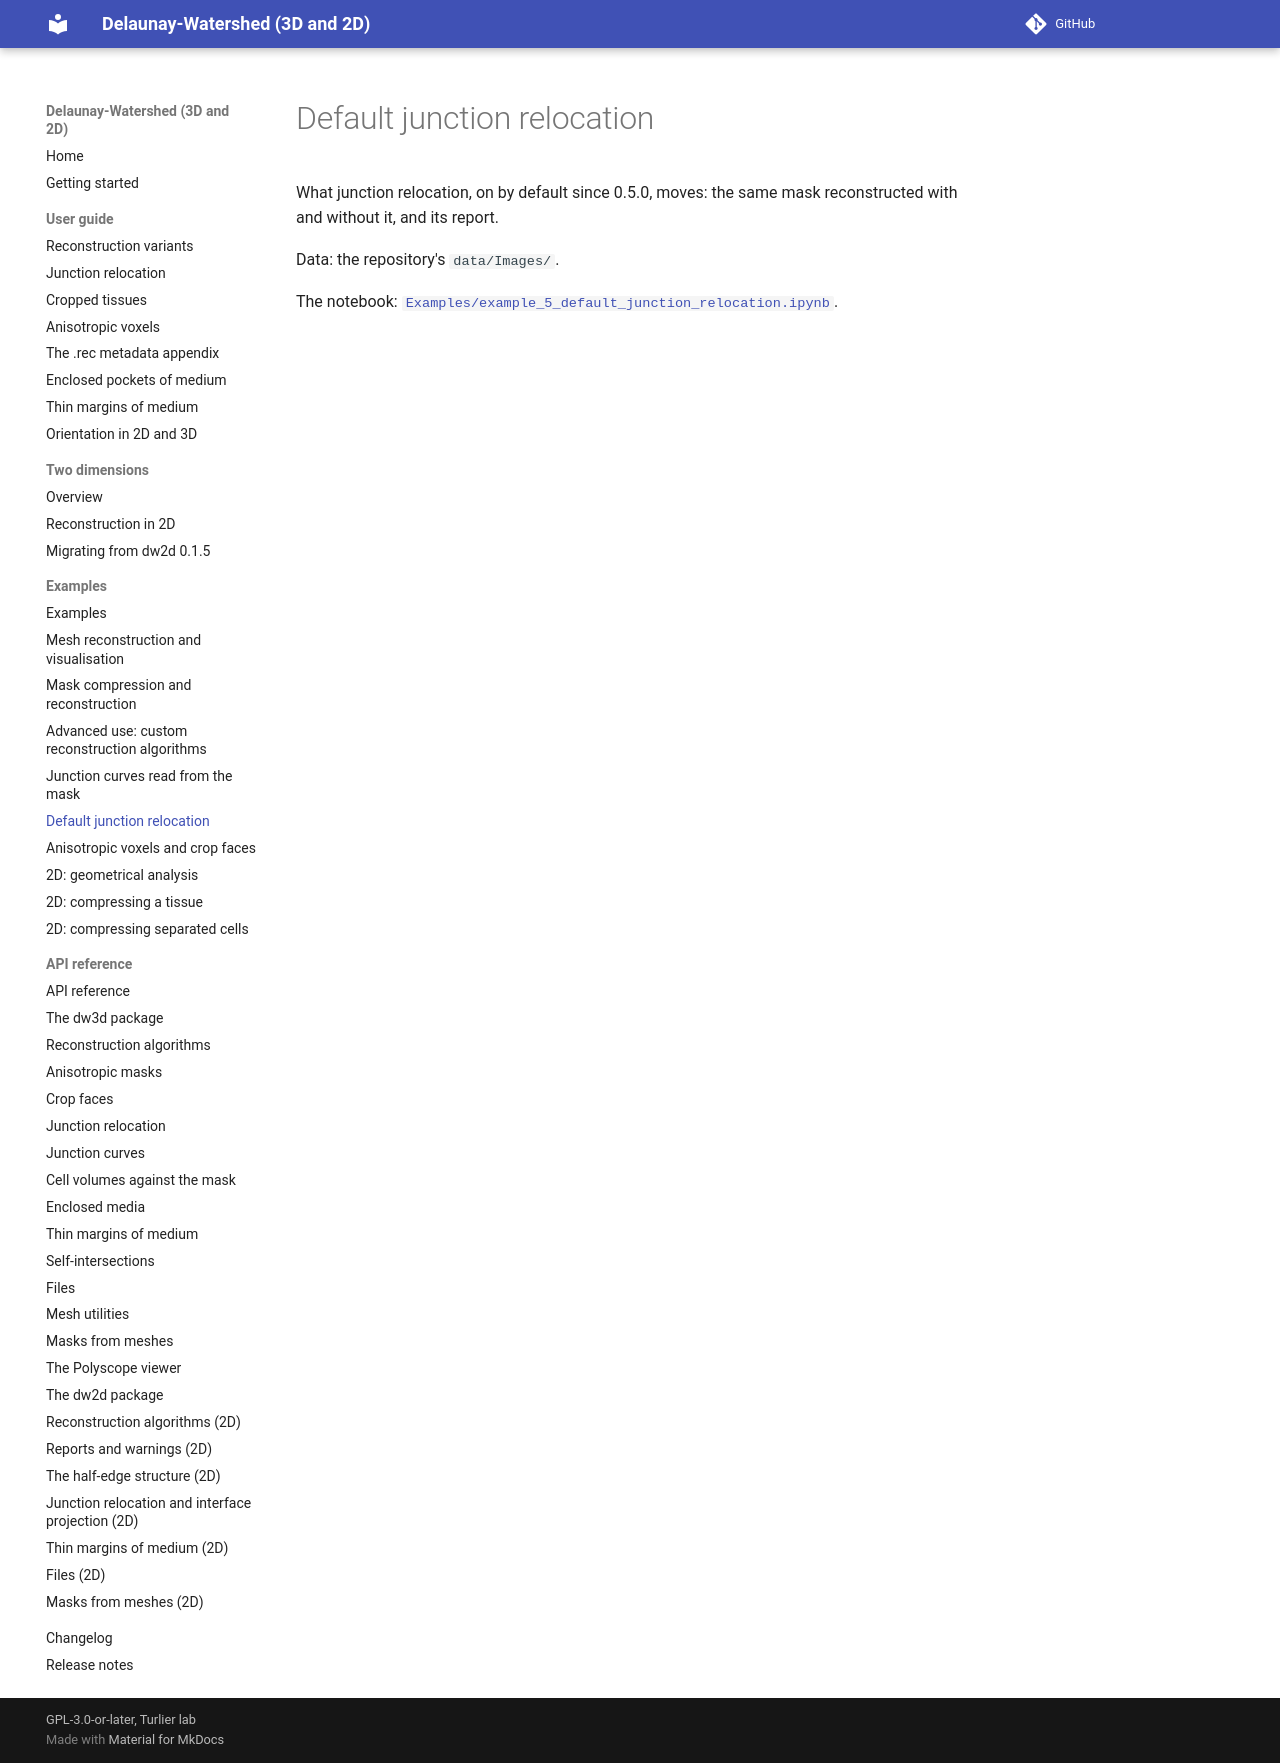

repository: VirtualEmbryo/delaunay-watershed · page: examples/default-junction-relocation/index.html · generator: mkdocs

# Default junction relocation

What junction relocation, on by default since 0.5.0, moves: the same mask reconstructed with and without it, and its report.

Data: the repository's `data/Images/`.

The notebook: [`Examples/example_5_default_junction_relocation.ipynb`](https://github.com/VirtualEmbryo/delaunay-watershed/blob/v0.8.0/Examples/example_5_default_junction_relocation.ipynb).
